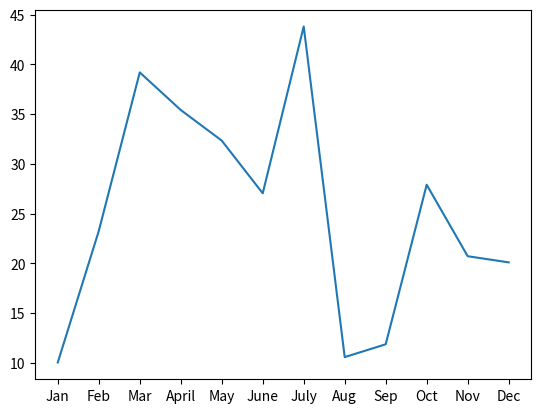
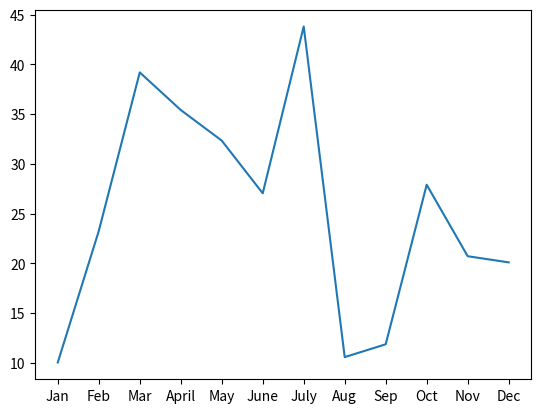
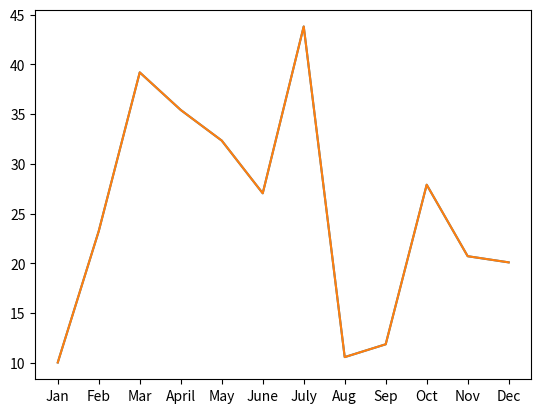

Write the Python code that produced these figures, in order. (Note: this script raises an exception after producing the figures.)
%matplotlib inline

# Import dependencies
import matplotlib.pyplot as plt

# Set the x-axis to a list of strings for each month
x_axis=["Jan","Feb","Mar","April","May","June","July","Aug","Sep","Oct","Nov","Dec"]

#Set the y-axis to a list of floats as the total fare in US dollars accumulated.
y_axis=[10.02, 23.24,39.20,35.42,32.34,27.04,43.82,10.56,11.85,27.90,20.71,20.09]

# Create the plot
plt.plot(x_axis,y_axis)

# Create the plot with ax.plt()
fig, ax = plt.subplots()
ax.plot(x_axis,y_axis)

# Create a plot with ax.plt()
fig=plt.figure()
ax=fig.add_subplot()
ax.plot(x_axis,y_axis)

# Create the plot
plt.plot(x_axis,y_axis)
plt.show()

_